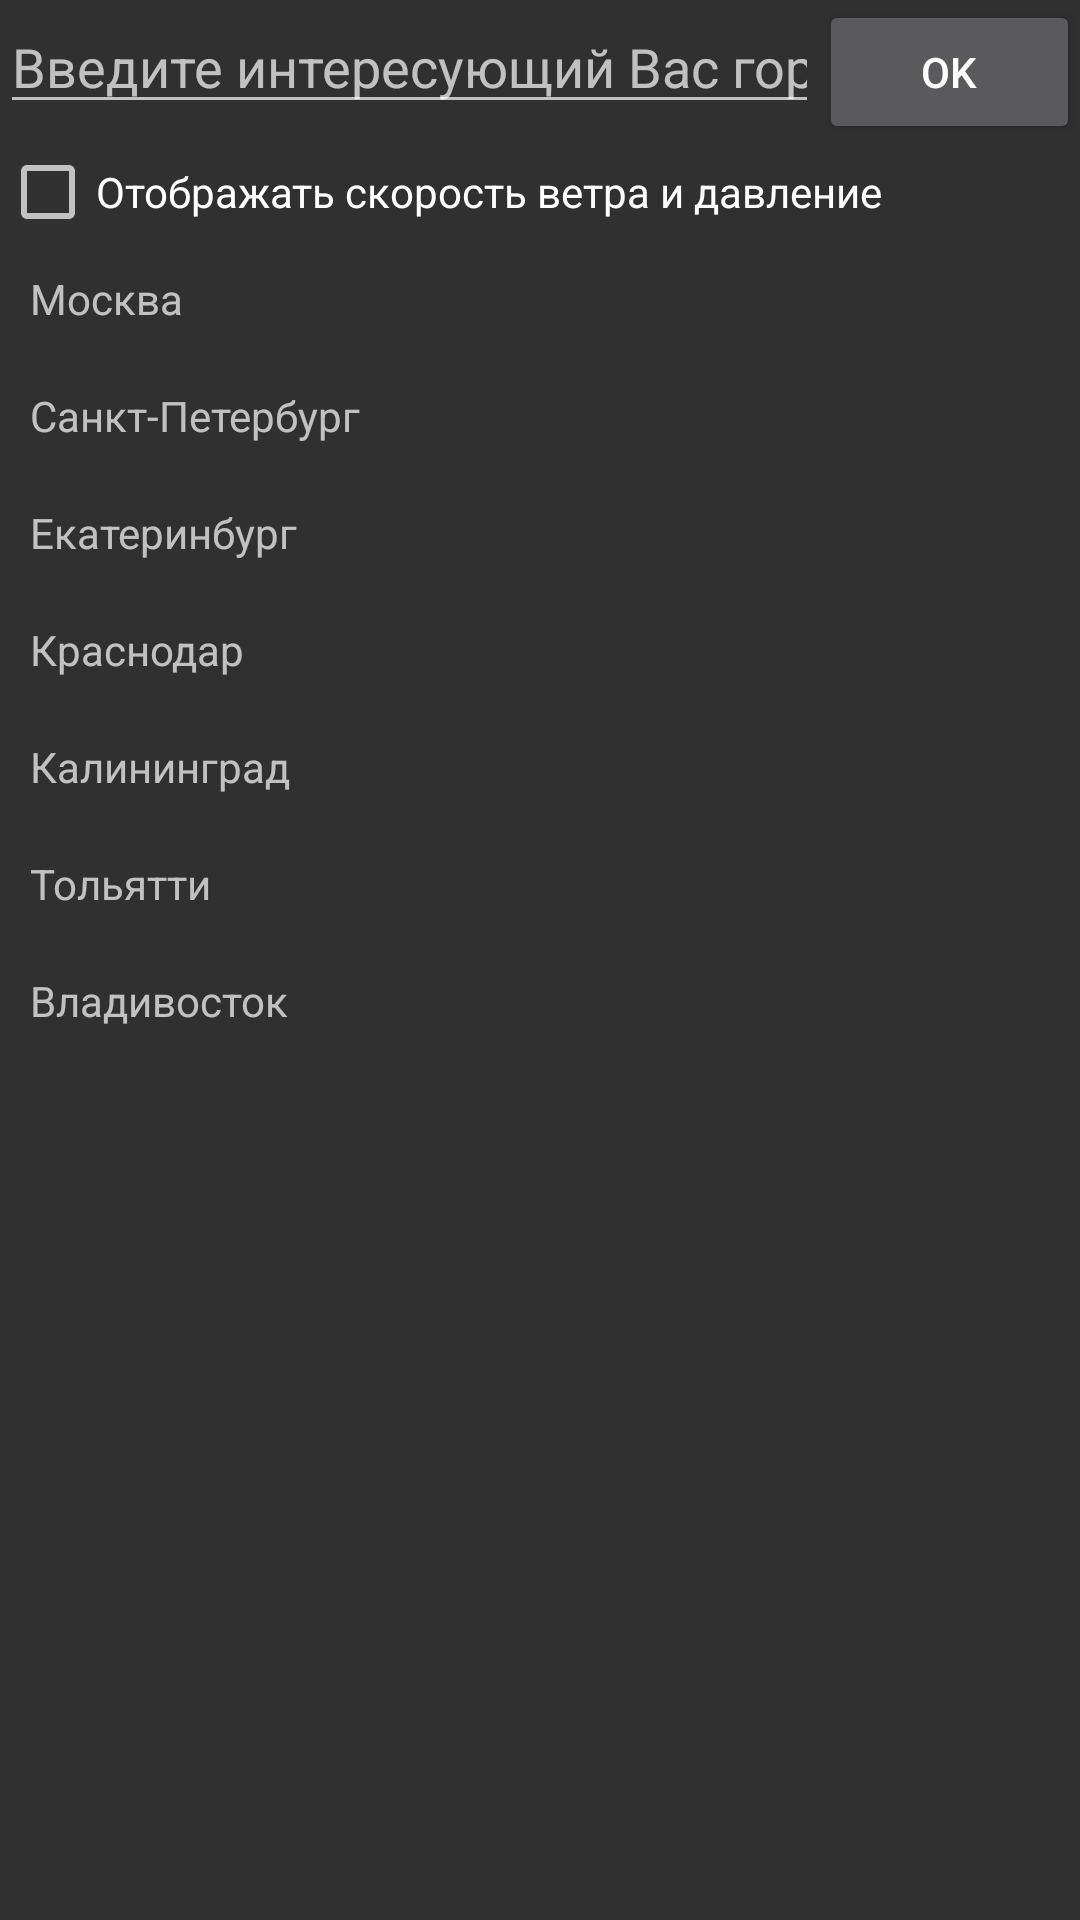

Write the Android layout XML for this screen, with the resource values it uses.
<!-- AndroidManifest.xml: application theme AppTheme -->
<!-- res/layout/activity_location.xml -->
<?xml version="1.0" encoding="utf-8"?>
<LinearLayout xmlns:android="http://schemas.android.com/apk/res/android"
    android:orientation="vertical" android:layout_width="match_parent"
    android:layout_height="match_parent">

    <LinearLayout
        android:layout_width="match_parent"
        android:layout_height="wrap_content"
        android:orientation="horizontal">

        <EditText
            android:id="@+id/et_pick_city"
            android:layout_width="match_parent"
            android:layout_height="wrap_content"
            android:ems="10"
            android:layout_weight="100"
            android:inputType="textPersonName"
            android:hint="@string/str_city_pick_hint" />

        <Button
            android:layout_width="wrap_content"
            android:layout_height="wrap_content"
            android:layout_weight="1"
            android:id="@+id/btn_pick_city"
            android:text="@string/str_ok" />
    </LinearLayout>

    <CheckBox
        android:id="@+id/cb_more_info"
        android:layout_width="match_parent"
        android:layout_height="wrap_content"
        android:text="@string/str_settings_more_info" />

    <LinearLayout
        android:orientation="vertical" android:layout_width="match_parent"
        android:layout_height="match_parent">

        <TextView
            android:id="@+id/tv_city_msk"
            android:layout_width="match_parent"
            android:layout_height="wrap_content"
            android:padding="10dp"
            android:text="@string/str_city_msk"/>

        <TextView
            android:id="@+id/tv_city_spb"
            android:layout_width="match_parent"
            android:layout_height="wrap_content"
            android:padding="10dp"
            android:text="@string/str_city_spb"/>

        <TextView
            android:id="@+id/tv_city_ekb"
            android:layout_width="match_parent"
            android:layout_height="wrap_content"
            android:padding="10dp"
            android:text="@string/str_city_ekb"/>

        <TextView
            android:id="@+id/tv_city_krd"
            android:layout_width="match_parent"
            android:layout_height="wrap_content"
            android:padding="10dp"
            android:text="@string/str_city_krd"/>

        <TextView
            android:id="@+id/tv_city_kld"
            android:layout_width="match_parent"
            android:layout_height="wrap_content"
            android:padding="10dp"
            android:text="@string/str_city_kld"/>

        <TextView
            android:id="@+id/tv_city_tlt"
            android:layout_width="match_parent"
            android:layout_height="wrap_content"
            android:padding="10dp"
            android:text="@string/str_city_tlt"/>

        <TextView
            android:id="@+id/tv_city_vdk"
            android:layout_width="match_parent"
            android:layout_height="wrap_content"
            android:padding="10dp"
            android:text="@string/str_city_vdk"/>

    </LinearLayout>

</LinearLayout>
<!-- resources referenced by this layout -->
<resources>
  <string name="str_city_ekb">Екатеринбург</string>
  <string name="str_city_kld">Калининград</string>
  <string name="str_city_krd">Краснодар</string>
  <string name="str_city_msk">Москва</string>
  <string name="str_city_pick_hint">Введите интересующий Вас город</string>
  <string name="str_city_spb">Санкт-Петербург</string>
  <string name="str_city_tlt">Тольятти</string>
  <string name="str_city_vdk">Владивосток</string>
  <string name="str_ok">OK</string>
  <string name="str_settings_more_info">Отображать скорость ветра и давление</string>
  <style name="AppTheme" parent="Theme.MaterialComponents.Bridge">
          
          <item name="colorPrimary">@color/colorPrimary</item>
          <item name="colorPrimaryDark">@color/colorPrimaryDark</item>
          <item name="colorAccent">@color/colorAccent</item>
      </style>
  <!-- not gathered from this repository: default colours our renderer supplied (Android Studio template values) -->
  <color name="colorPrimary">#FF6200EE</color>
  <color name="colorPrimaryDark">#FF3700B3</color>
  <color name="colorAccent">#FF03DAC5</color>
</resources>
